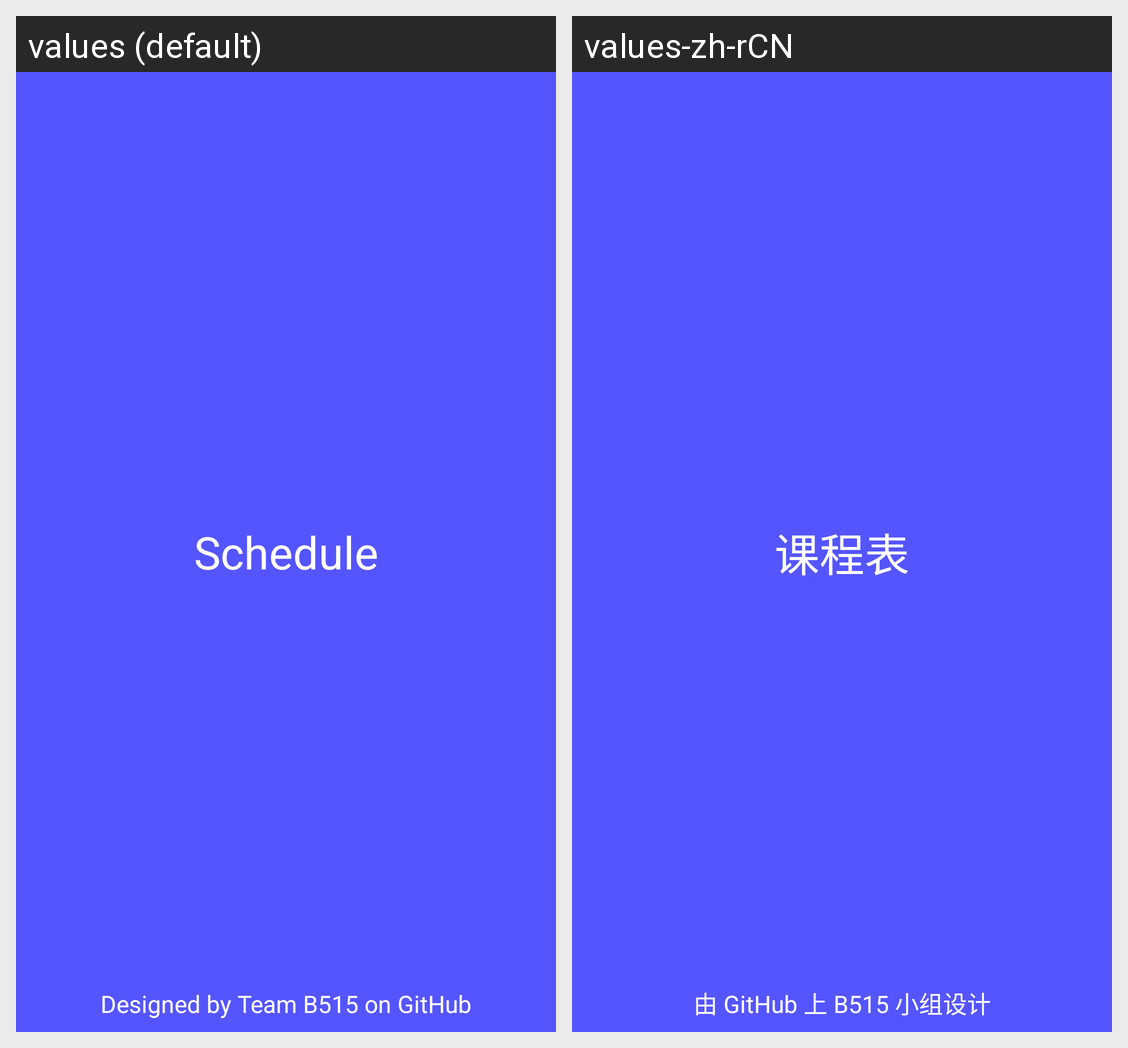

Strings drawn on this Android screen and how each of the app's shown locales translates them:
Android screen res/layout/activity_splash.xml rendered under 2 locales, left to right: values (default), values-zh-rCN. Device: Nexus 5 (rendered at 1080×1920; each locale shown at half size, 540×960, under a caption strip naming it); theme ThemeVioletZero.
Strings drawn on this screen, with the default value and each locale's value (text and hints the layout hard-codes, and strings that could not be matched under every locale, appear in the picture but are not listed):

app_name
  values: Schedule
  values-zh-rCN: 课程表

app_designer
  values: Designed by Team B515 on GitHub
  values-zh-rCN: 由 GitHub 上 B515 小组设计
